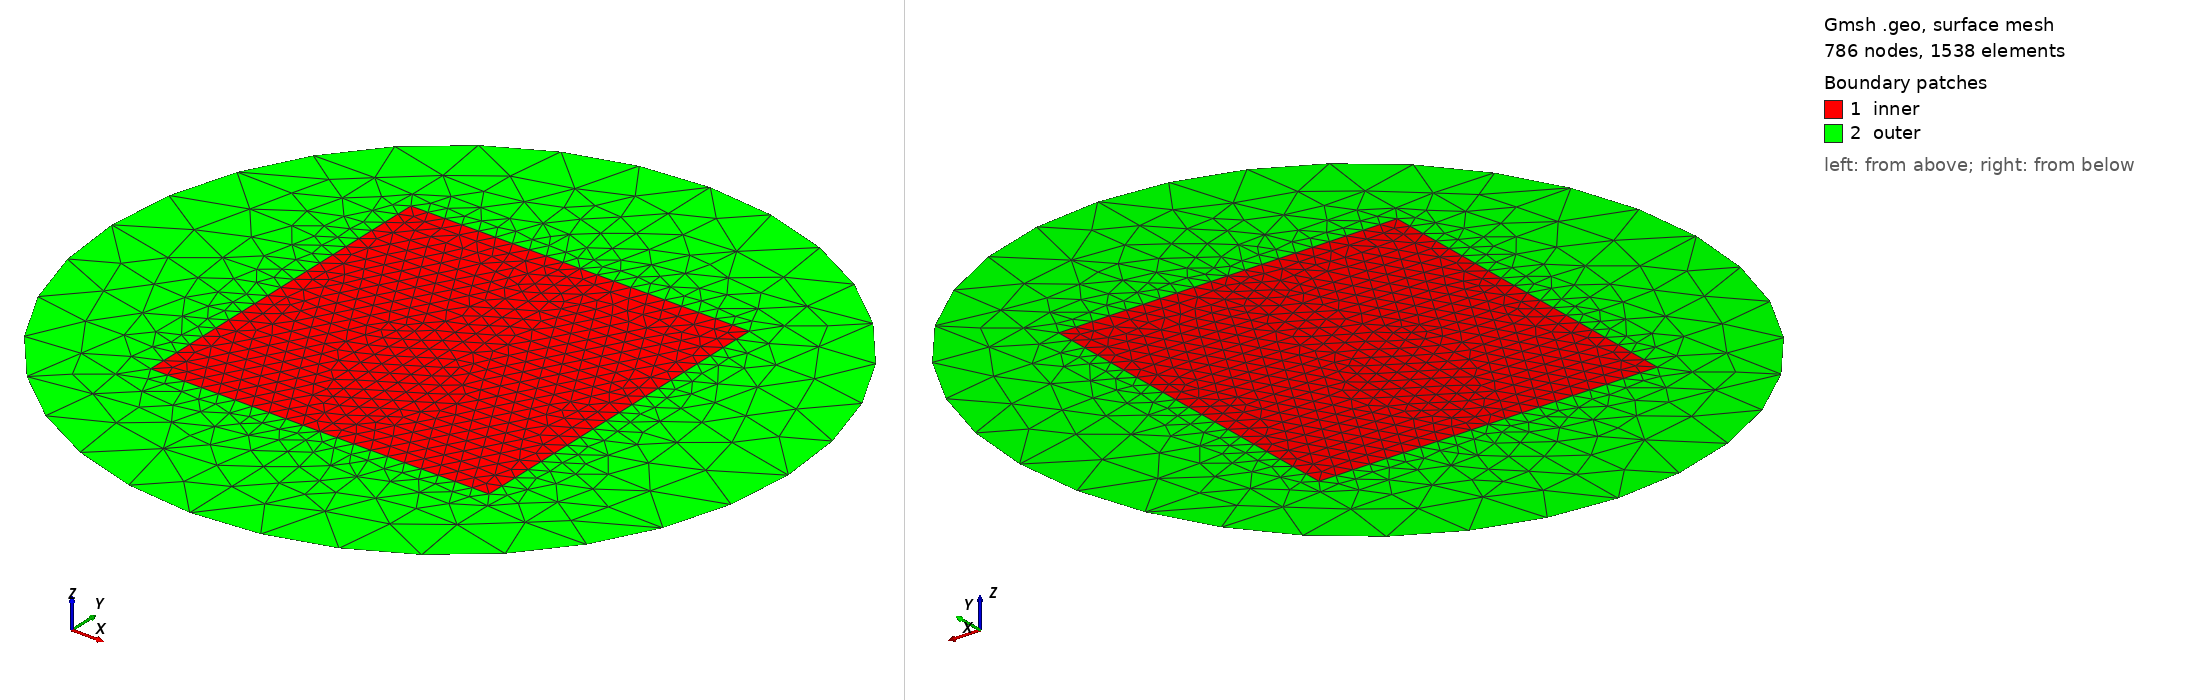

Gmsh geometry script, surface-meshed: 786 nodes, 1538 surface elements. Boundary patches (legend numbers): 1 inner, 2 outer. Left view from above one corner, right view from below the opposite corner. Legend entries are the model's physical surfaces. The drawing asked Gmsh for element sizes between 1% and 20% of the model's largest extent; the script's own settings can give other sizes.

=== circle_square_center_pt.geo (drawn) ===
SetFactory("OpenCASCADE");
//+
Point(1) = {0, 0, 0, 0.05};
//+
Point(2) = {0, 0.5, 0, 0.05};
//+
Point(3) = {0.5, 0.5, 0, 0.05};
//+
Point(4) = {-0.5, 0.5, 0, 0.05};
//+
Point(5) = {-0.5, -0.5, 0, 0.05};
//+
Point(6) = {0.5, -0.5, 0, 0.05};
//+
Point(7) = {0, -0.5, 0, 0.05};


//+
Line(1) = {7, 6};
//+
Line(2) = {6, 3};
//+
Line(3) = {3, 2};
//+
Line(4) = {2, 1};
//+
Line(5) = {1, 7};
//+
Line(6) = {7, 5};
//+
Line(7) = {5, 4};
//+
Line(8) = {4, 2};
//+
Curve Loop(1) = {4, 5, 1, 2, 3};
//+
Plane Surface(1) = {1};
//+
Curve Loop(2) = {4, 5, 6, 7, 8};
//+
Plane Surface(2) = {2};
//+

//+
Point(8) = {0, 1, 0, 0.05};
//+
Point(9) = {1, 0, 0, 0.05};
//+
Point(10) = {0, -1, 0, 0.05};
//+
Point(11) = {-1, 0, 0, 0.05};
//+
Circle(9) = {8, 1, 9};
//+
Circle(10) = {9, 1, 10};
//+
Circle(11) = {10, 1, 11};
//+
Circle(12) = {11, 1, 8};
//+
Line(13) = {8, 2};
//+
Line(14) = {7, 10};
//+
Curve Loop(3) = {12, 13, -8, -7, -6, 14, 11};
//+
Plane Surface(3) = {3};
//+
Curve Loop(4) = {9, 10, -14, 1, 2, 3, -13};
//+
Plane Surface(4) = {4};
//+
Characteristic Length {8, 9, 10, 11} = 0.2;
//+
Physical Curve("inner", 2) = {3, 2, 1, 6, 7, 8};
//+
Physical Curve("outer", 1) = {9, 10, 11, 12};
//+
Physical Surface("inner", 2) = {2, 1};
//+
Physical Surface("outer", 1) = {3, 4};
